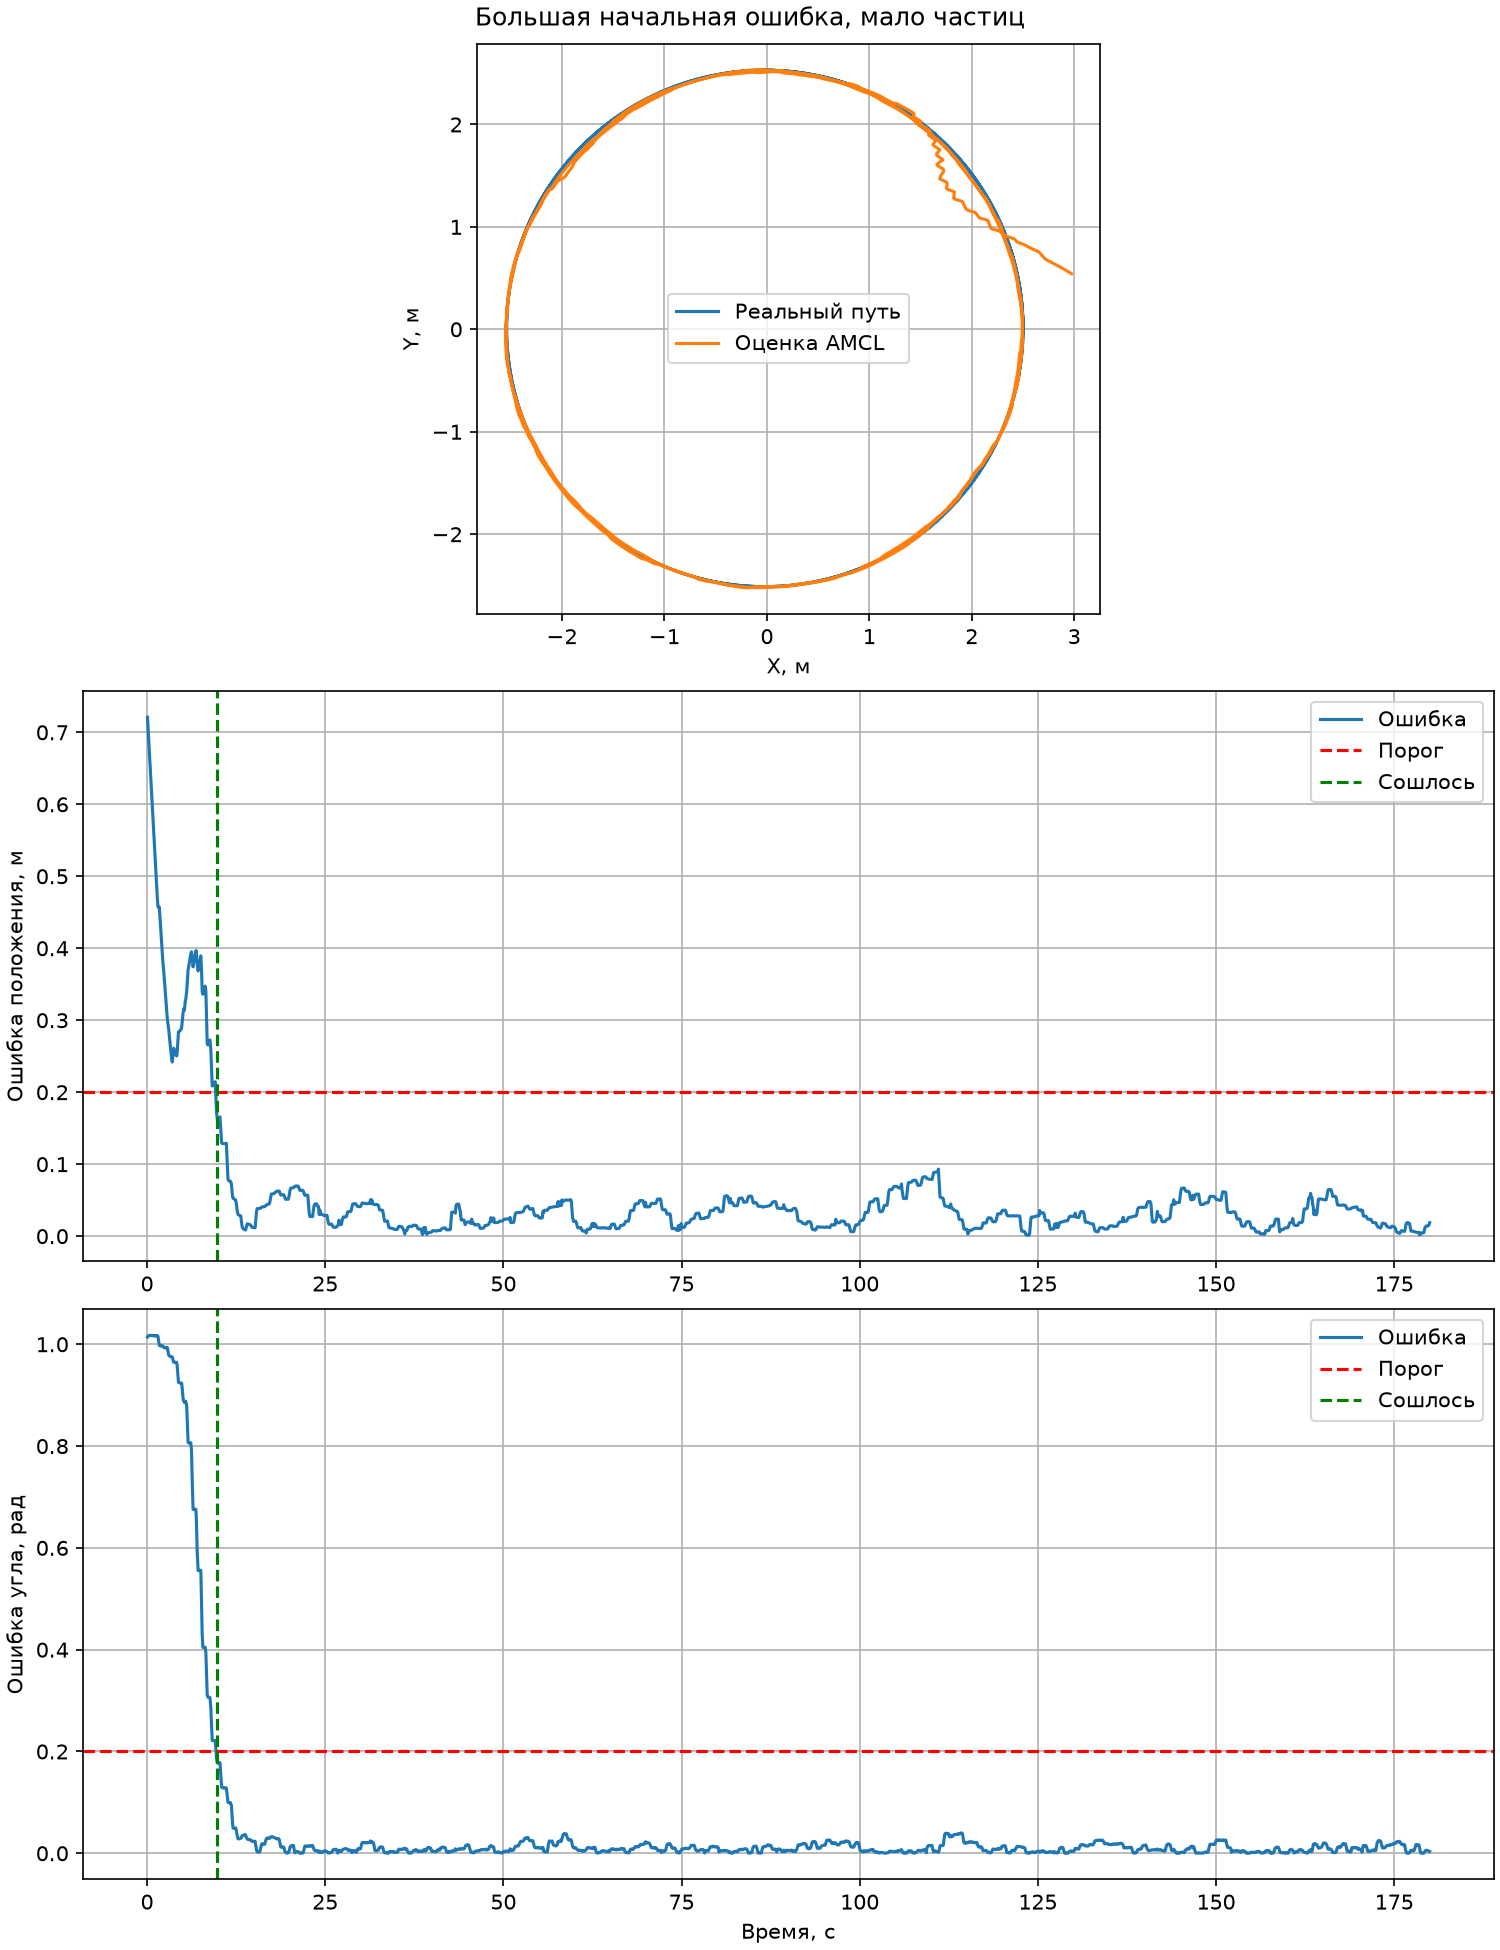

Data behind this chart, as committed beside it:
time, gt_x, gt_y, gt_yaw, amcl_x, amcl_y, amcl_yaw, position_error, angle_error
0.064, 2.5, 4.95480788342828e-10, 1.571, 2.974, 0.5433, 2.585, 0.721, 1.014
0.16, 2.5, 0.01896, 1.576, 2.958, 0.5533, 2.592, 0.7036, 1.016
0.256, 2.5, 0.03816, 1.583, 2.941, 0.5632, 2.6, 0.6861, 1.017
0.352, 2.5, 0.05736, 1.591, 2.925, 0.573, 2.608, 0.6685, 1.018
0.448, 2.499, 0.07655, 1.599, 2.909, 0.5827, 2.616, 0.651, 1.017
0.544, 2.498, 0.09574, 1.606, 2.892, 0.5922, 2.624, 0.6335, 1.018
0.64, 2.498, 0.1149, 1.614, 2.875, 0.6016, 2.631, 0.616, 1.017
0.768, 2.497, 0.1405, 1.624, 2.853, 0.614, 2.641, 0.5927, 1.018
0.864, 2.495, 0.1597, 1.632, 2.836, 0.6231, 2.649, 0.5752, 1.017
0.96, 2.494, 0.1788, 1.639, 2.819, 0.6322, 2.656, 0.5578, 1.016
1.056, 2.493, 0.198, 1.647, 2.802, 0.641, 2.664, 0.5404, 1.017
1.152, 2.491, 0.2171, 1.654, 2.785, 0.6497, 2.671, 0.523, 1.017
1.248, 2.49, 0.2362, 1.662, 2.768, 0.6584, 2.679, 0.5057, 1.017
1.344, 2.488, 0.2554, 1.67, 2.751, 0.6668, 2.686, 0.4884, 1.017
1.44, 2.486, 0.2745, 1.677, 2.734, 0.6752, 2.694, 0.4712, 1.017
1.536, 2.484, 0.2935, 1.685, 2.714, 0.6891, 2.701, 0.4577, 1.016
1.664, 2.481, 0.319, 1.695, 2.678, 0.7307, 2.699, 0.4565, 1.004
1.728, 2.479, 0.3317, 1.7, 2.66, 0.7516, 2.698, 0.4571, 0.9976
1.856, 2.476, 0.357, 1.71, 2.636, 0.7644, 2.707, 0.4377, 0.9973
1.952, 2.473, 0.376, 1.718, 2.618, 0.7724, 2.715, 0.4222, 0.9968
2.048, 2.47, 0.395, 1.725, 2.601, 0.7802, 2.722, 0.4068, 0.9962
2.112, 2.468, 0.4077, 1.73, 2.589, 0.7854, 2.728, 0.3967, 0.9971
2.24, 2.464, 0.4329, 1.741, 2.563, 0.7989, 2.737, 0.379, 0.9965
2.368, 2.46, 0.4581, 1.751, 2.532, 0.8164, 2.744, 0.3655, 0.9935
2.464, 2.456, 0.477, 1.758, 2.512, 0.8261, 2.752, 0.3536, 0.9934
2.56, 2.452, 0.4959, 1.766, 2.494, 0.8333, 2.759, 0.34, 0.9928
2.656, 2.449, 0.5147, 1.774, 2.476, 0.8404, 2.767, 0.3269, 0.9935
2.752, 2.445, 0.5335, 1.781, 2.459, 0.8473, 2.774, 0.3141, 0.9929
2.848, 2.441, 0.5523, 1.789, 2.441, 0.8541, 2.782, 0.3019, 0.9936
2.944, 2.436, 0.571, 1.796, 2.43, 0.8653, 2.783, 0.2944, 0.9864
3.04, 2.432, 0.5897, 1.804, 2.42, 0.8771, 2.783, 0.2877, 0.9786
3.168, 2.426, 0.6146, 1.814, 2.4, 0.8881, 2.791, 0.2748, 0.9773
3.264, 2.421, 0.6332, 1.822, 2.382, 0.8946, 2.797, 0.2644, 0.9755
3.36, 2.416, 0.6518, 1.829, 2.364, 0.901, 2.806, 0.2548, 0.9762
3.456, 2.412, 0.6703, 1.837, 2.346, 0.9072, 2.813, 0.2459, 0.9756
3.552, 2.406, 0.6888, 1.845, 2.325, 0.9168, 2.82, 0.2419, 0.9749
3.648, 2.401, 0.7073, 1.852, 2.3, 0.9366, 2.821, 0.2508, 0.9692
3.744, 2.396, 0.7257, 1.86, 2.274, 0.9564, 2.824, 0.261, 0.9646
3.84, 2.39, 0.7441, 1.867, 2.255, 0.9635, 2.832, 0.2579, 0.9648
3.968, 2.383, 0.7685, 1.878, 2.23, 0.9712, 2.842, 0.2534, 0.9641
4.064, 2.377, 0.7868, 1.885, 2.212, 0.9768, 2.85, 0.2514, 0.9647
4.16, 2.371, 0.8051, 1.893, 2.194, 0.9822, 2.857, 0.2504, 0.9642
4.224, 2.367, 0.8172, 1.898, 2.183, 0.9928, 2.857, 0.2541, 0.9595
4.352, 2.358, 0.8414, 1.908, 2.167, 1.038, 2.844, 0.2738, 0.9358
4.416, 2.354, 0.8535, 1.913, 2.16, 1.06, 2.838, 0.2838, 0.9252
4.544, 2.345, 0.8776, 1.923, 2.136, 1.07, 2.847, 0.2846, 0.9242
4.608, 2.341, 0.8896, 1.928, 2.124, 1.074, 2.852, 0.2848, 0.9239
4.768, 2.33, 0.9195, 1.941, 2.093, 1.083, 2.865, 0.2874, 0.9241
4.864, 2.323, 0.9374, 1.949, 2.075, 1.088, 2.872, 0.29, 0.9236
4.96, 2.315, 0.9552, 1.956, 2.058, 1.109, 2.866, 0.2998, 0.9101
5.056, 2.308, 0.9729, 1.964, 2.042, 1.132, 2.858, 0.3098, 0.8942
5.152, 2.301, 0.9907, 1.971, 2.025, 1.144, 2.86, 0.3159, 0.8884
5.248, 2.293, 1.008, 1.979, 2.012, 1.148, 2.865, 0.3136, 0.8855
5.344, 2.286, 1.026, 1.987, 1.988, 1.155, 2.874, 0.3244, 0.8873
5.44, 2.278, 1.043, 1.994, 1.969, 1.16, 2.882, 0.3296, 0.888
5.568, 2.267, 1.067, 2.004, 1.945, 1.174, 2.883, 0.3398, 0.8784
5.664, 2.259, 1.084, 2.012, 1.927, 1.209, 2.856, 0.3551, 0.8439
5.76, 2.251, 1.101, 2.02, 1.91, 1.245, 2.828, 0.3695, 0.8081
5.856, 2.242, 1.119, 2.027, 1.892, 1.254, 2.833, 0.3752, 0.8058
5.952, 2.234, 1.136, 2.035, 1.874, 1.259, 2.841, 0.3804, 0.8065
... 1,740 more rows
